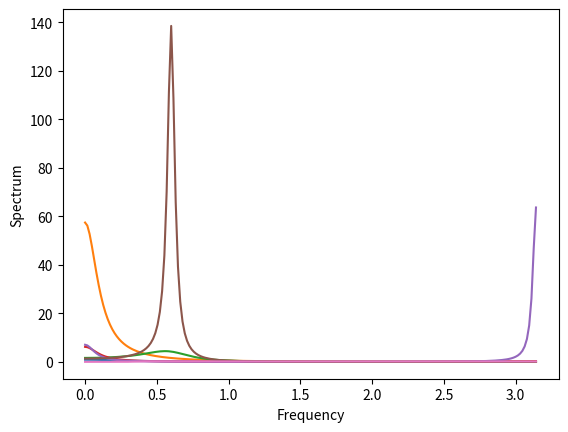

Here is the Python script that generated this plot:
import numpy as np
import matplotlib.pyplot as plt

x = np.linspace(0, np.pi, 200)

# Question 1
y = (1 / (2*np.pi)) * 0.51 / (1.49 - 1.4*np.cos(x))

plt.plot(x, y)
plt.xlabel('Frequency')
plt.ylabel('Spectrum')
plt.show()

# Question 2
y = (1 / (2*np.pi)) * (1 + 0.81 + 1.8*np.cos(x)) / (1 + 0.81 - 1.8*np.cos(x))

plt.plot(x, y)
plt.xlabel('Frequency')
plt.ylabel('Spectrum')
plt.show()

# Question 3
y = (1 / (2*np.pi)) / (3.2581 - 4.482*np.cos(x) + 1.32*np.cos(2*x))

plt.plot(x, y)
plt.xlabel('Frequency')
plt.ylabel('Spectrum')
plt.show()

# Question 4
y = (1 / (2*np.pi)) / (1.3816 - 0.276*np.cos(x) - 1.08*np.cos(2*x))

plt.plot(x, y)
plt.xlabel('Frequency')
plt.ylabel('Spectrum')
plt.show()

# Question 5
y = (1 / (2*np.pi)) / (1.8125 + 0.01*np.cos(x) - 1.8*np.cos(2*x))

plt.plot(x, y)
plt.xlabel('Frequency')
plt.ylabel('Spectrum')
plt.show()

# Question 6
y = (1 / (2*np.pi)) / (4.4436 - 6.208*np.cos(x) + 1.88*np.cos(2*x))

plt.plot(x, y)
plt.xlabel('Frequency')
plt.ylabel('Spectrum')
plt.show()

# Question 7
y = (1 / (2*np.pi)) * (5.5125 - 7.41*np.cos(x) + 1.9*np.cos(2*x)) / (4.53 - 6.12*np.cos(x) + 1.6*np.cos(2*x))

plt.plot(x, y)
plt.xlabel('Frequency')
plt.ylabel('Spectrum')
plt.show()
